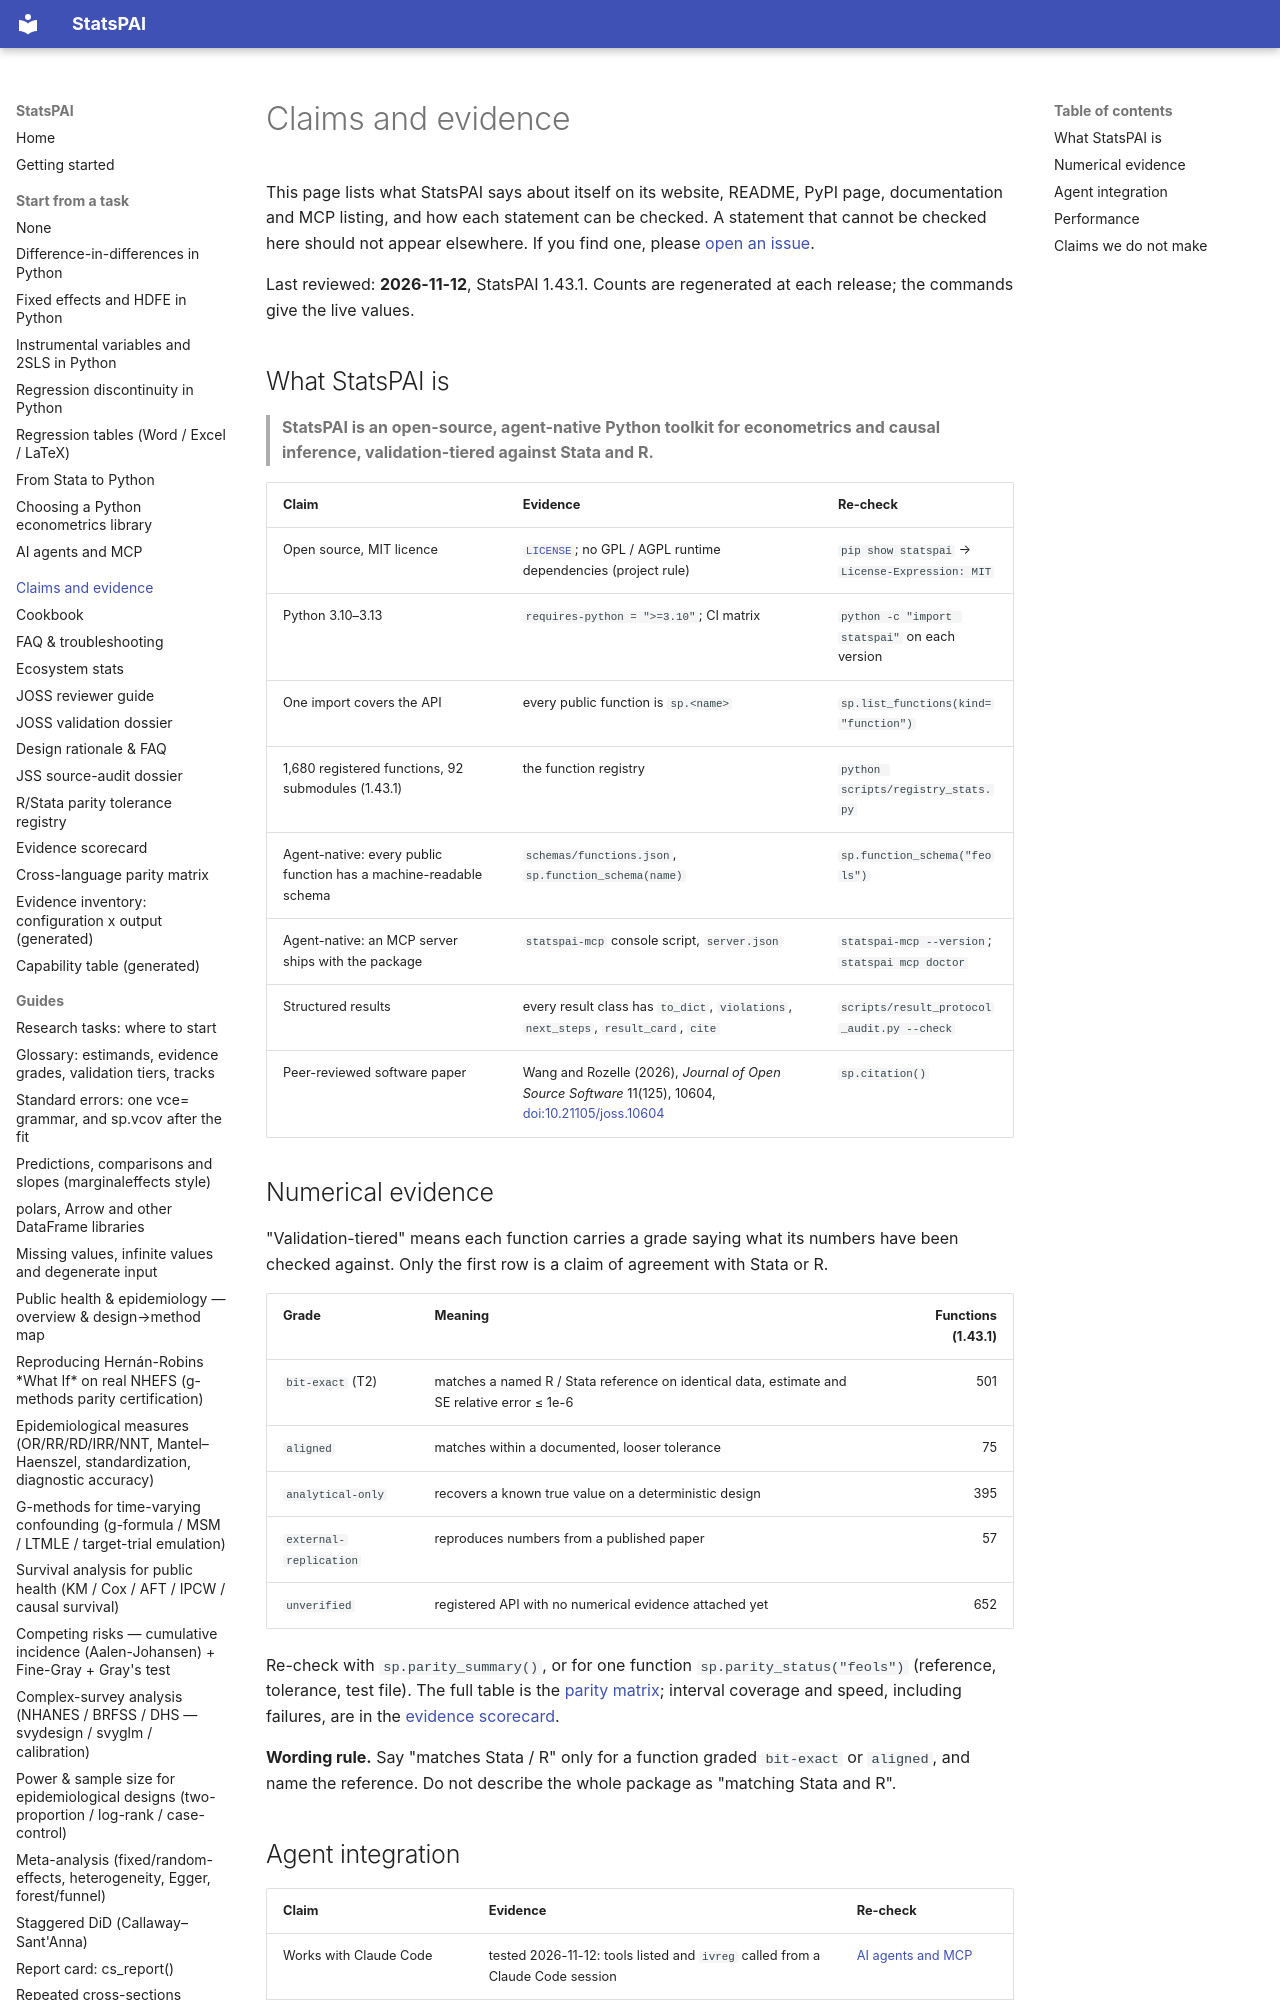

repository: brycewang-stanford/StatsPAI · page: claims-and-evidence/index.html · generator: mkdocs

---
description: Every public claim StatsPAI makes about itself, the evidence behind it, and the command that re-checks it.
---

# Claims and evidence

This page lists what StatsPAI says about itself on its website, README, PyPI
page, documentation and MCP listing, and how each statement can be checked.
A statement that cannot be checked here should not appear elsewhere. If you
find one, please [open an issue](https://github.com/brycewang-stanford/StatsPAI/issues).

Last reviewed: **2026-11-12**, StatsPAI 1.43.1. Counts are regenerated at each
release; the commands give the live values.
